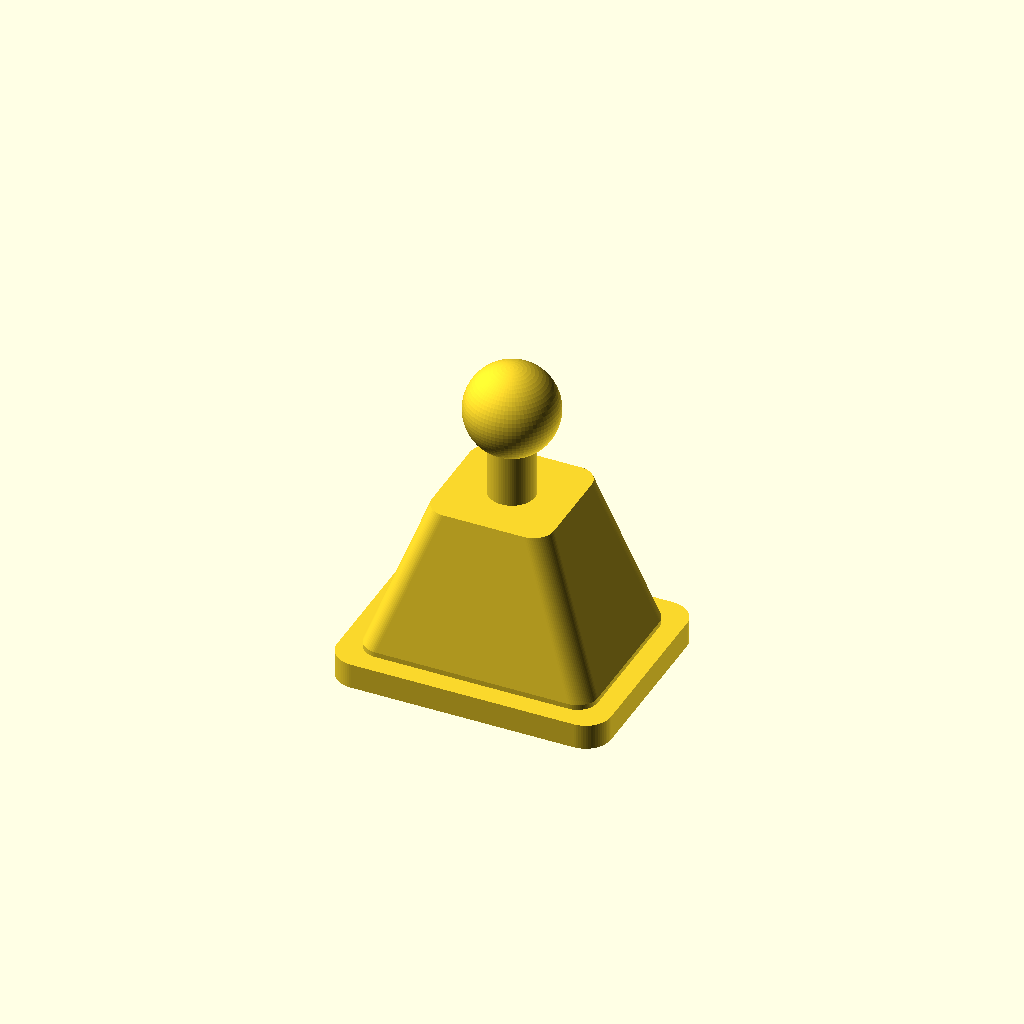
Cell 1: the model at its default parameters.
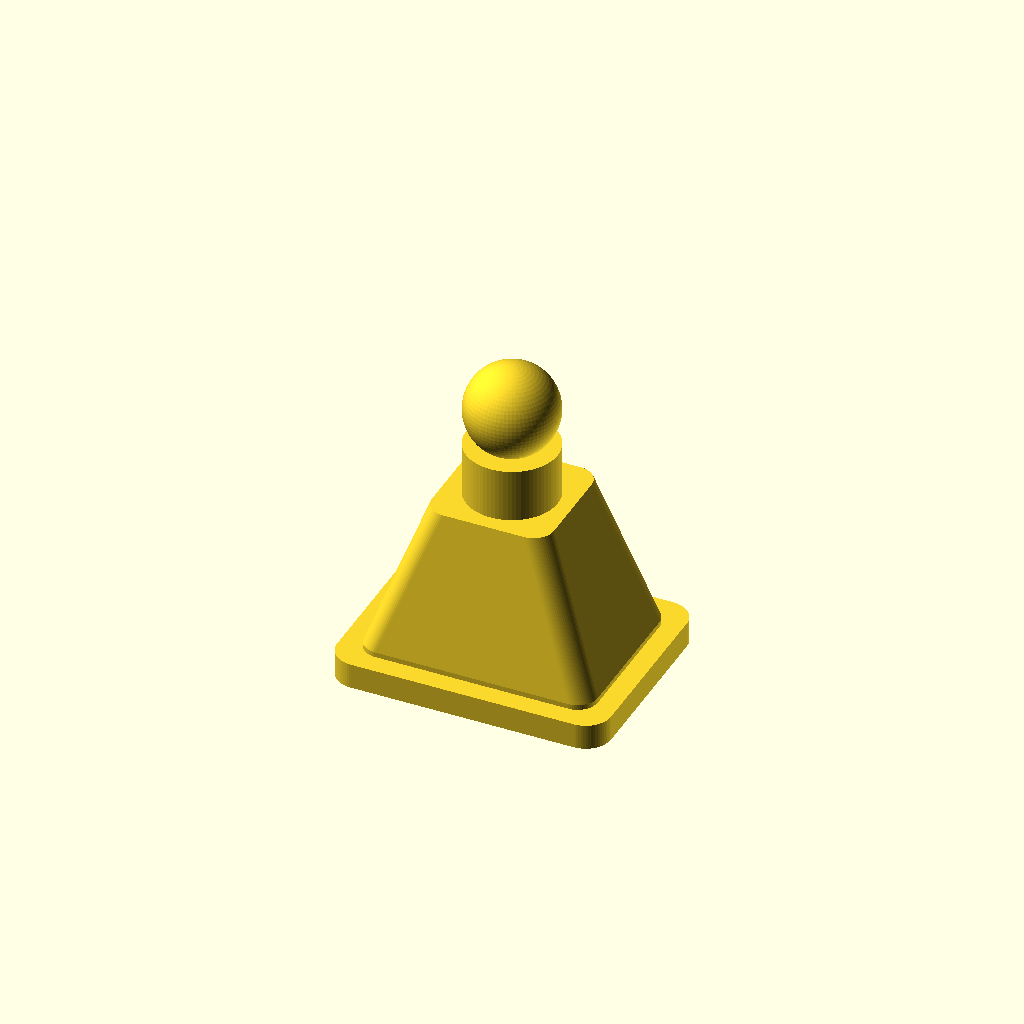
Cell 2: stem_d = 18 (everything else at default).
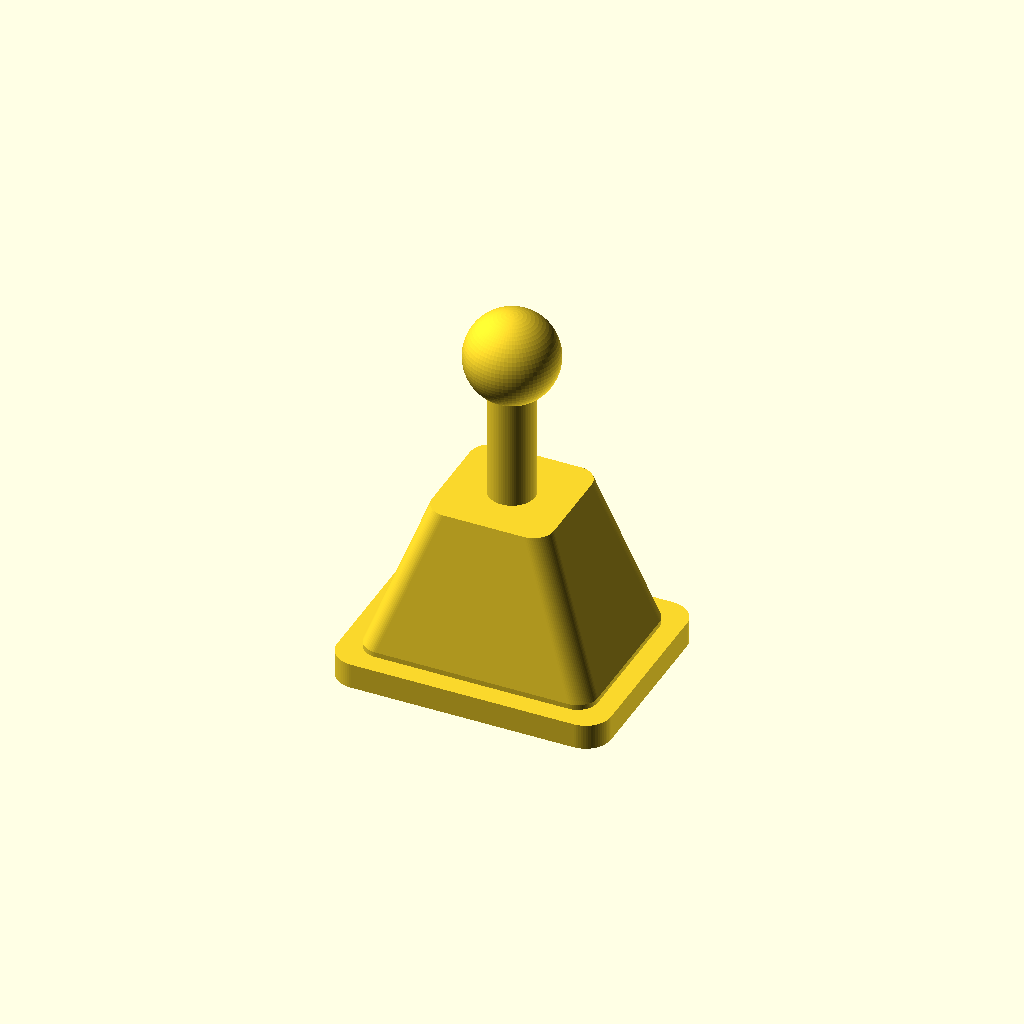
Cell 3: stem_h = 23 (everything else at default).
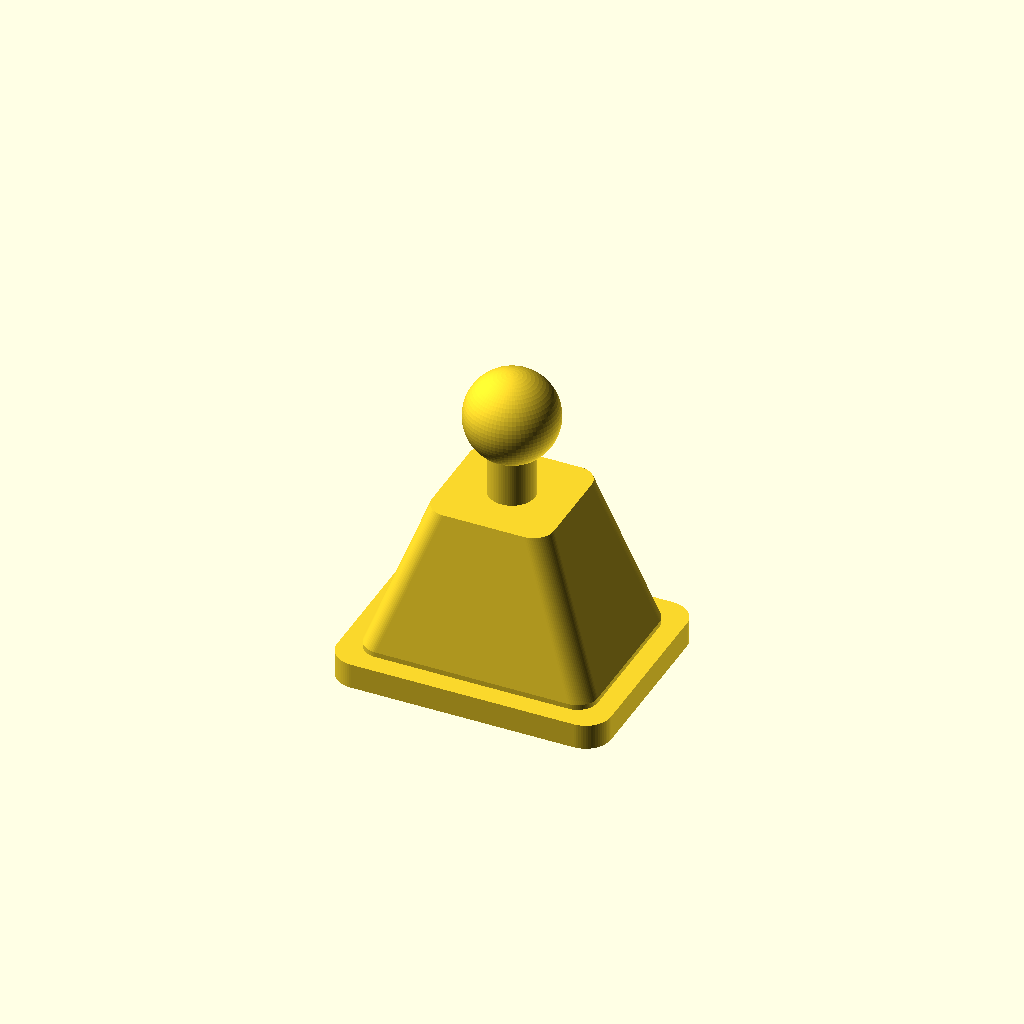
Cell 4: the same model with ball_overlap = 3.
One fixed orthographic camera (rotation 55°, 0°, 25°; colour scheme Cornfield) for every cell.
The OpenSCAD source (WOLI_V1_1_AUDITED_FINAL/01_SOURCE_SCAD/08_phone_neck_16mm.scad):

include <woli_lib.scad>;

// ============================================================
// 08 PHONE NECK Ø16 V0.2.1 - V1.1 RELEASE
// FIX: sphere overlaps stem by 1.5 mm so STL is one connected solid.
// Ball diameter remains DESIGN V1 and requires physical fit test.
// ============================================================

stem_d=9;
stem_h=11.5;          // +1.5 mm overlap into ball
ball_overlap=1.5;

module taper(){
    hull(){
        translate([0,0,neck_base_h])
            rplate(46,34,1,4);
        translate([0,0,neck_base_h+neck_h])
            rplate(24,24,1,4);
    }
}

difference(){
    union(){
        rplate(neck_base_w,neck_base_l,neck_base_h,5);
        taper();

        translate([0,0,neck_base_h+neck_h])
            cylinder(h=stem_h,d=stem_d);

        // sphere bottom overlaps stem by ball_overlap
        translate([0,0,neck_base_h+neck_h+stem_h-ball_overlap+phone_ball_d/2])
            sphere(d=phone_ball_d);
    }

    for(x=[-neck_hole_x/2,neck_hole_x/2])
        for(y=[-neck_hole_y/2,neck_hole_y/2])
            translate([x,y,-0.1])
                cylinder(h=neck_base_h+0.3,d=m3_clear);
}
Parameter table extracted from the source (name, type, default, range or options):
stem_d: number, default 9
stem_h: number, default 11.5
ball_overlap: number, default 1.5
